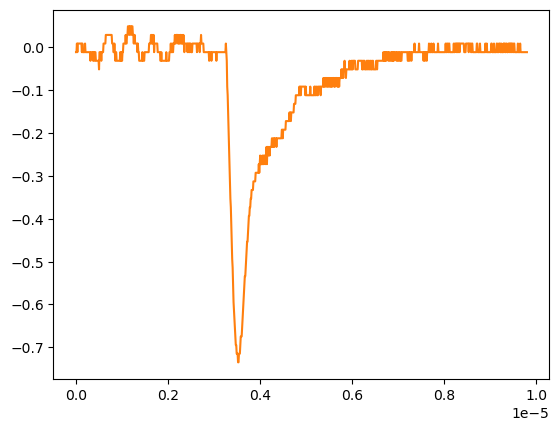

The data file committed next to this chart (first rows):
# KEYSIGHT TECHNOLOGIES, MSO-X 3024T, MY58262555, 07.30.2019051434
# time, 1
# 2024-09-12 16:55:46.676771
0.000000000000000000e+00, -1.149500000000000001e-02
9.809809809809809921e-09, -1.149500000000000001e-02
1.961961961961961984e-08, 8.605520000000000183e-03
2.942942942942943142e-08, -1.149500000000000001e-02
3.923923923923923968e-08, 8.605520000000000183e-03
4.904904904904904795e-08, 8.605520000000000183e-03
5.885885885885886283e-08, 8.605520000000000183e-03
6.866866866866867110e-08, 8.605520000000000183e-03
7.847847847847847937e-08, 8.605520000000000183e-03
8.828828828828828763e-08, 8.605520000000000183e-03
9.809809809809809590e-08, 8.605520000000000183e-03
1.079079079079079042e-07, 8.605520000000000183e-03
1.177177177177177257e-07, 8.605520000000000183e-03
1.275275275275275207e-07, -1.149500000000000001e-02
1.373373373373373422e-07, 8.605520000000000183e-03
1.471471471471471372e-07, -1.149500000000000001e-02
1.569569569569569587e-07, -1.149500000000000001e-02
1.667667667667667802e-07, -1.149500000000000001e-02
1.765765765765765753e-07, -1.149500000000000001e-02
1.863863863863863968e-07, -1.149500000000000001e-02
1.961961961961961918e-07, 8.605520000000000183e-03
2.060060060060060133e-07, -1.149500000000000001e-02
2.158158158158158083e-07, -1.149500000000000001e-02
2.256256256256256298e-07, -1.149500000000000001e-02
2.354354354354354513e-07, -1.149500000000000001e-02
2.452452452452452728e-07, -1.149500000000000001e-02
2.550550550550550414e-07, -1.149500000000000001e-02
2.648648648648648629e-07, -1.149500000000000001e-02
2.746746746746746844e-07, -1.149500000000000001e-02
2.844844844844845059e-07, -1.149500000000000001e-02
2.942942942942942745e-07, -1.149500000000000001e-02
3.041041041041040960e-07, -1.149500000000000001e-02
3.139139139139139175e-07, -3.159549999999999859e-02
3.237237237237237390e-07, -1.149500000000000001e-02
3.335335335335335605e-07, -1.149500000000000001e-02
3.433433433433433290e-07, -1.149500000000000001e-02
3.531531531531531505e-07, -1.149500000000000001e-02
3.629629629629629720e-07, -1.149500000000000001e-02
3.727727727727727935e-07, -3.159549999999999859e-02
3.825825825825825621e-07, -1.149500000000000001e-02
3.923923923923923836e-07, -1.149500000000000001e-02
4.022022022022022051e-07, -3.159549999999999859e-02
4.120120120120120266e-07, -1.149500000000000001e-02
4.218218218218218481e-07, -1.149500000000000001e-02
4.316316316316316167e-07, -3.159549999999999859e-02
4.414414414414414382e-07, -3.159549999999999859e-02
4.512512512512512597e-07, -3.159549999999999859e-02
4.610610610610610812e-07, -3.159549999999999859e-02
4.708708708708709027e-07, -3.159549999999999859e-02
4.806806806806806712e-07, -3.159549999999999859e-02
4.904904904904905457e-07, -3.159549999999999859e-02
5.003003003003003142e-07, -5.169599999999999890e-02
5.101101101101100828e-07, -1.149500000000000001e-02
5.199199199199199572e-07, -1.149500000000000001e-02
5.297297297297297258e-07, -1.149500000000000001e-02
5.395395395395394944e-07, -1.149500000000000001e-02
5.493493493493493688e-07, -3.159549999999999859e-02
5.591591591591591374e-07, -1.149500000000000001e-02
... 942 more rows
